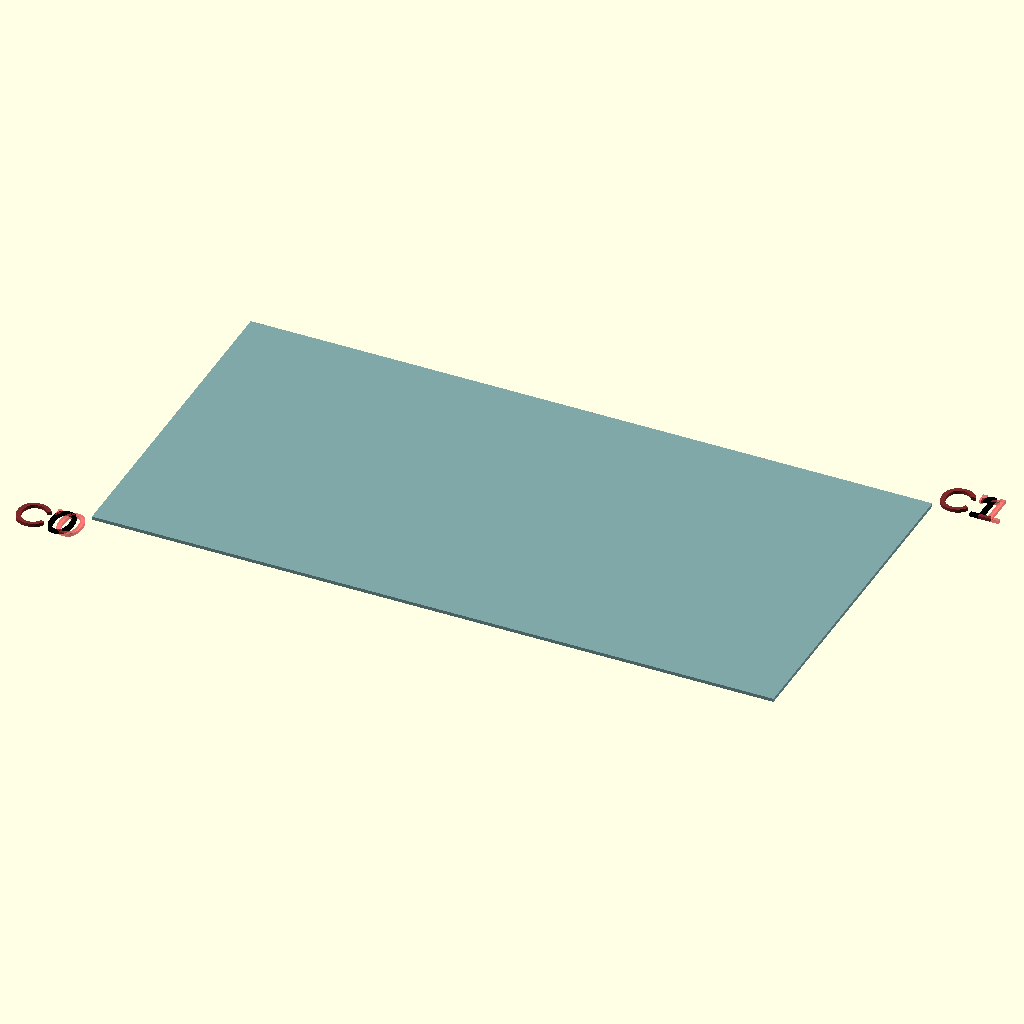
Cell 1: rendered with the file's own defaults.
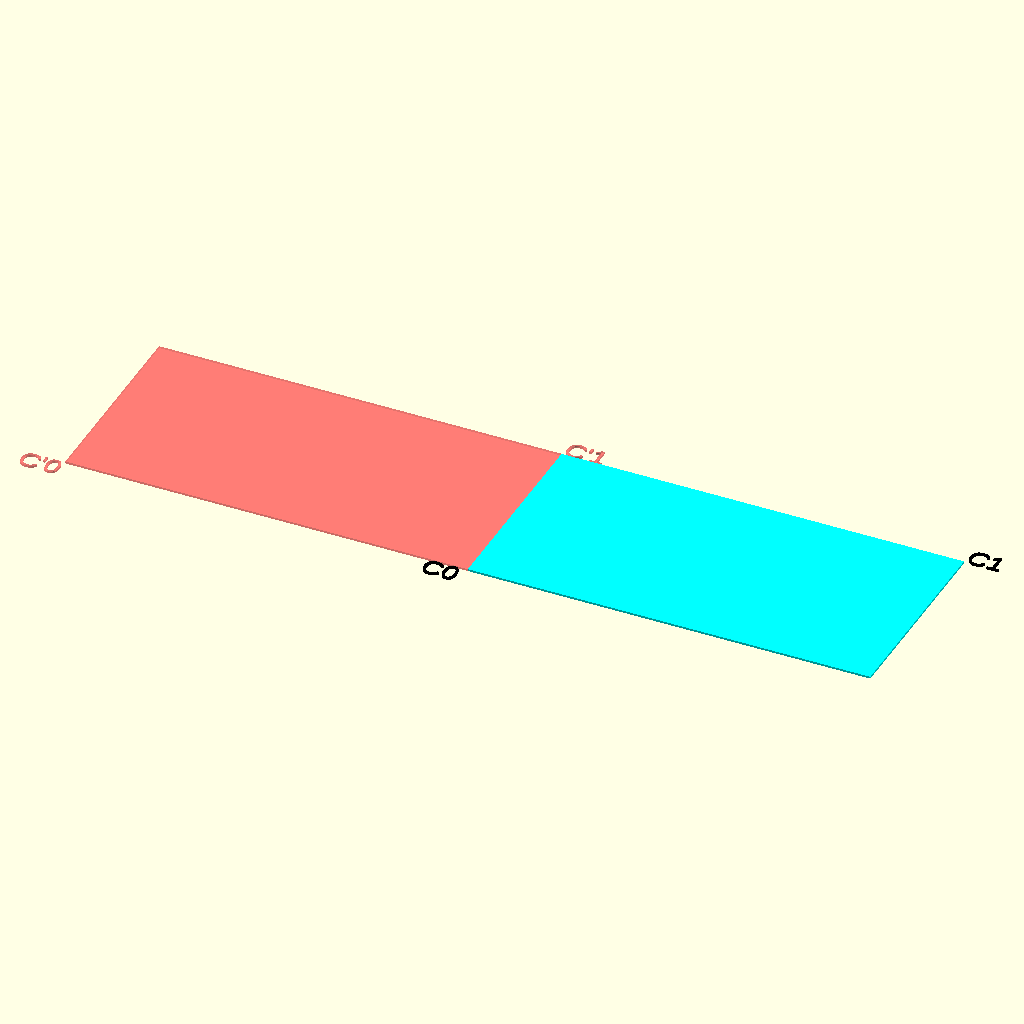
Cell 2 — X_PLACE set to "-1", the other parameters unchanged.
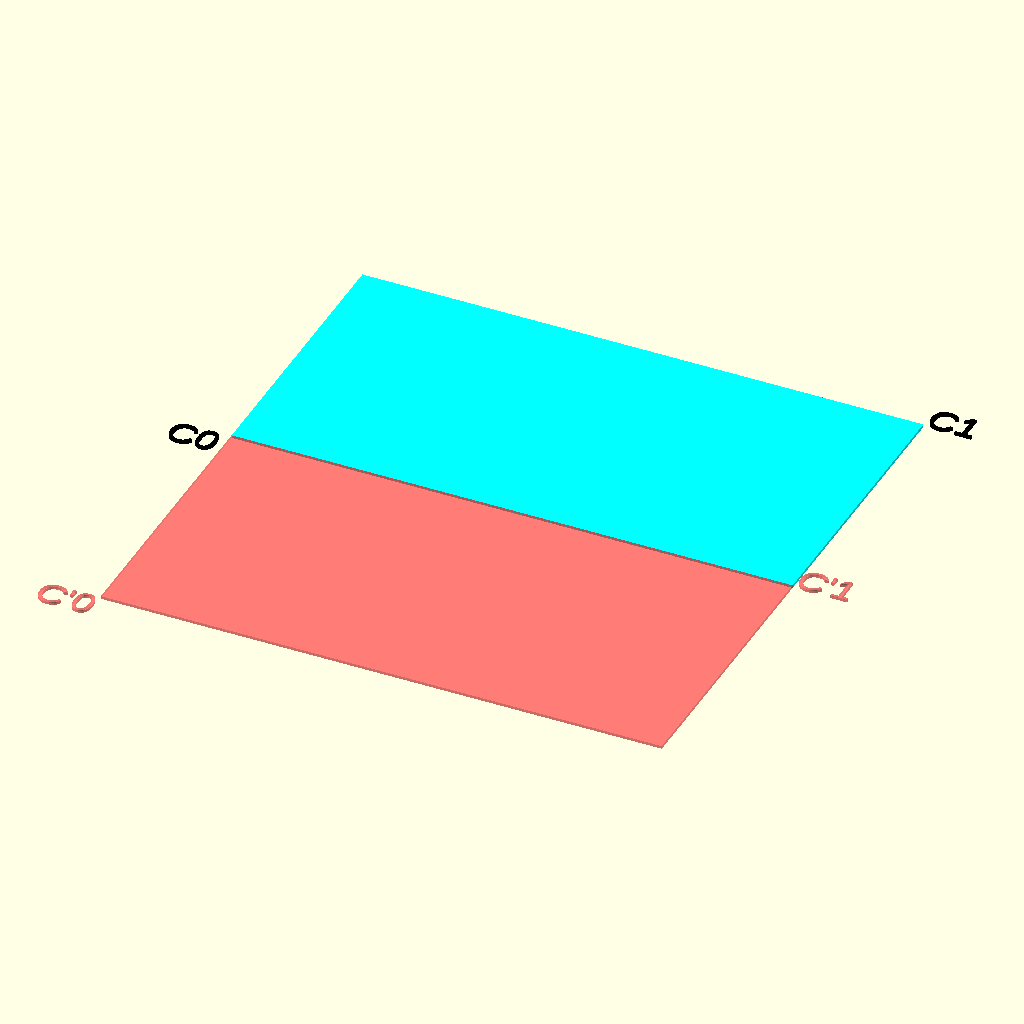
Cell 3 — Y_PLACE set to "-1", the other parameters unchanged.
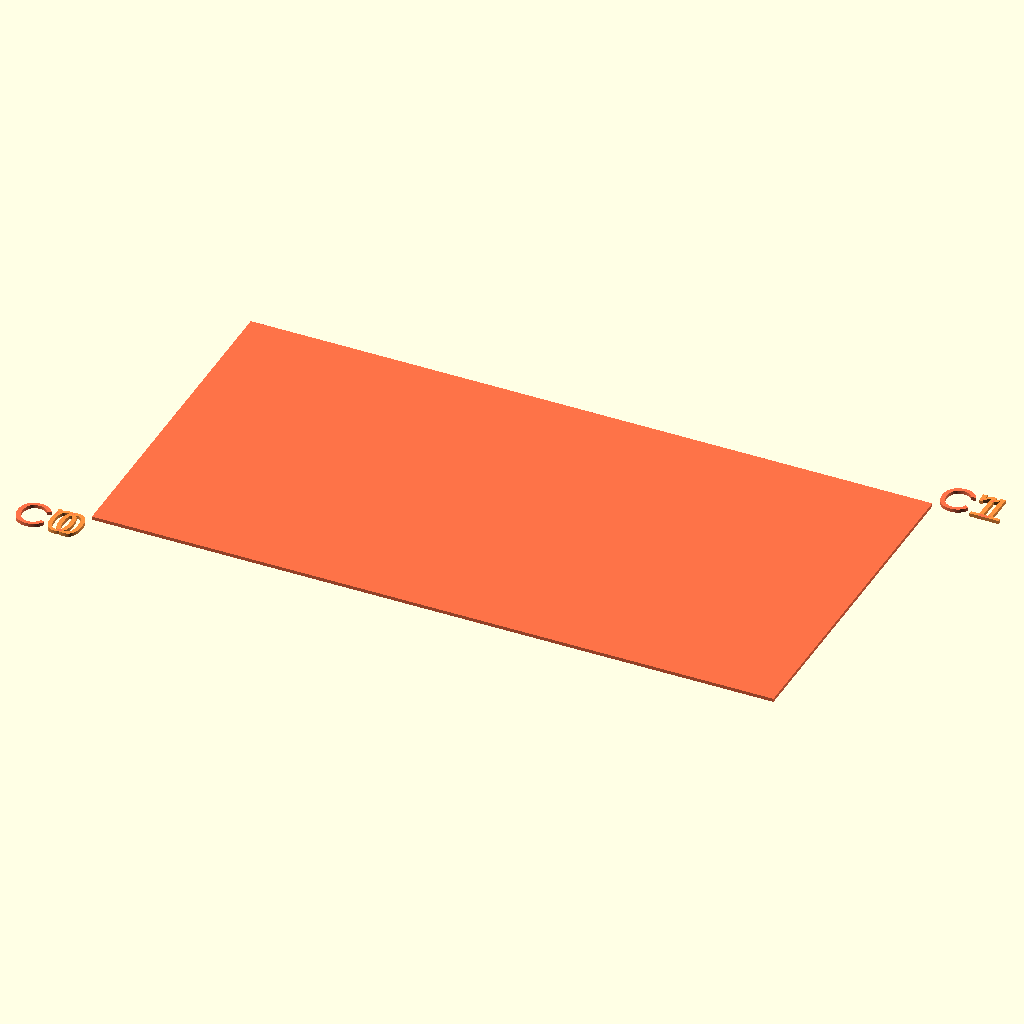
Cell 4: the same model with DEBUG_COLOR = true.
The same orthographic view direction (rotation 55°, 0°, 25°; colour scheme Cornfield) for every cell, with the view re-fitted per cell, so scale and position can differ between cells.
Source of the model, tests/quadrant-test.scad:
/*
 * 2d quadrant test
 *
 * NOTE: this file is generated automatically from 'template-2d.scad', any
 * change will be lost.
 *
 * This file is part of the 'OpenSCAD Foundation Library' (OFL) project.
 *
 * Copyright © 2021, Giampiero Gabbiani <giampiero@gabbiani.org>
 *
 * SPDX-License-Identifier: GPL-3.0-or-later
 */

// **** TEST_INCLUDES *********************************************************
include <../lib/OFL/foundation/core.scad>
use <../lib/OFL/foundation/2d-engine.scad>
// **** TAB_PARAMETERS ********************************************************
// number of segments
$fn            = 50;           // [3:100]
// When true, disables PREVIEW corrections like FL_EPS
$FL_RENDER     = false;
// Default color for printable items (i.e. artifacts)
$fl_filament   = "DodgerBlue"; // [DodgerBlue,Blue,OrangeRed,SteelBlue]
// When false polyRound() is disabled
$fl_polyround  = true;
// **** TAB_Debug *************************************************************
/* [Debug] */

// -2⇒none, -1⇒all, [0..)⇒max depth allowed
$FL_TRACES        = -2;     // [-2:10]
DEBUG_ASSERTIONS  = false;
DEBUG_COMPONENTS  = ["none"];
DEBUG_COLOR       = false;
DEBUG_DIMENSIONS  = false;
DEBUG_LABELS      = false;
DEBUG_SYMBOLS     = false;
// **** TAB_Verbs *************************************************************
/* [Supported verbs] */

// adds shapes to scene.
$FL_ADD       = "ON";   // [OFF,ON,ONLY,DEBUG,TRANSPARENT]
// layout of predefined auxiliary shapes (like predefined screws)
$FL_ASSEMBLY  = "ON";  // [OFF,ON,ONLY,DEBUG,TRANSPARENT]
// adds local reference axes
$FL_AXES      = "OFF";  // [OFF,ON,ONLY,DEBUG,TRANSPARENT]
// adds a bounding box containing the object
$FL_BBOX      = "OFF";  // [OFF,ON,ONLY,DEBUG,TRANSPARENT]
// layout of predefined drill shapes (like holes with predefined screw diameter)
$FL_DRILL     = "OFF";  // [OFF,ON,ONLY,DEBUG,TRANSPARENT]
// adds a footprint to scene, usually a simplified FL_ADD
$FL_FOOTPRINT = "OFF";  // [OFF,ON,ONLY,DEBUG,TRANSPARENT]
// layout of user passed accessories (like alternative screws)
$FL_LAYOUT    = "OFF";  // [OFF,ON,ONLY,DEBUG,TRANSPARENT]
// mount shape through predefined screws
$FL_MOUNT     = "OFF";  // [OFF,ON,ONLY,DEBUG,TRANSPARENT]
// **** TAB_Placement *********************************************************
/* [2D Placement] */

X_PLACE = "undef";  // [undef,-1,0,+1]
Y_PLACE = "undef";  // [undef,-1,0,+1]
// **** TAB_TEST **************************************************************
/* [TEST] */

SIZE          = [200,100];
/* [Hidden] */
// **** TEST_PROLOGUE *********************************************************
$dbg_Assert     = DEBUG_ASSERTIONS;
$dbg_Dimensions = DEBUG_DIMENSIONS;
$dbg_Color      = DEBUG_COLOR;
$dbg_Components = DEBUG_COMPONENTS[0]=="none" ? undef : DEBUG_COMPONENTS;
$dbg_Labels     = DEBUG_LABELS;
$dbg_Symbols    = DEBUG_SYMBOLS;

quadrant    = fl_parm_Quadrant(X_PLACE,Y_PLACE);

fl_status();
// **** end of automatically generated code ***********************************
module do_square(primus=false) {
  fl_color("cyan") square(size=SIZE);
  fl_color("black") {
    translate([-20,-10]) if (primus) text("C'0"); else text("C0");
    translate(SIZE) if (primus) text("C'1"); else text("C1");
  }
}

do_square();
#fl_2d_place(quadrant=quadrant,bbox=[FL_O,SIZE])
  do_square(true);
Customizer parameters (derived from the source; name, type, default, range or options):
DEBUG_ASSERTIONS: bool, default false
DEBUG_COLOR: bool, default false
DEBUG_DIMENSIONS: bool, default false
DEBUG_LABELS: bool, default false
DEBUG_SYMBOLS: bool, default false
X_PLACE: string, default "undef", options "undef", "-1", "0", "+1"
Y_PLACE: string, default "undef", options "undef", "-1", "0", "+1"
SIZE: vector, default [200, 100]
